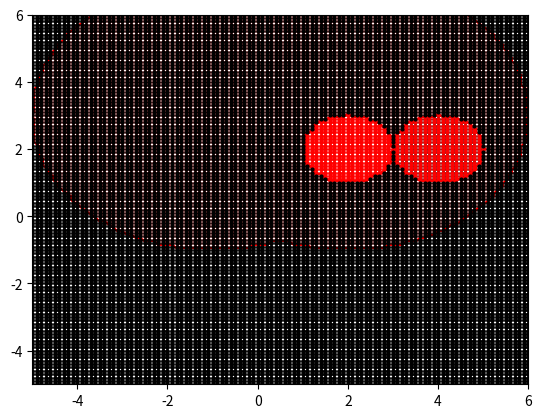

Python code for this plot:
import matplotlib.pyplot as plt
import numpy as np

# By: Luis Méndez 

# p3 ---- p4
# |        |
# |        |
# p1 ---- p2

def parse_json_to_lambda(json_data):
    op = json_data["op"]
    function = json_data["function"]
    childs = json_data["childs"]
    
    if op == "":
        return lambda x, y: eval(function.replace('^', '**')) <= 0
    
    elif op == "union":
        conditions = [parse_json_to_lambda(child) for child in childs]
        return lambda x, y: np.logical_or.reduce([condition(x, y) for condition in conditions])
    elif op == "intersection":
        conditions = [parse_json_to_lambda(child) for child in childs]
        return lambda x, y: np.logical_and.reduce([condition(x, y) for condition in conditions]) 
    else:
        raise ValueError(f"Unsupported operation '{op}'")

def midpoint(p1, p2):
    return (p1[0] + p2[0]) / 2, (p1[1] + p2[1]) / 2

def evaluate_case(function, p1, p2, p3, p4):
    isovalues = (
        function(p1[0], p1[1]), 
        function(p2[0], p2[1]), 
        function(p3[0], p3[1]), 
        function(p4[0], p4[1])
    )
    match isovalues:
        case (1, 0, 0, 0) | (0, 1, 1, 1): # case 1 y 14
            plt.plot(*zip(midpoint(p1, p2), midpoint(p1, p3)), color='r')
        case (0, 1, 0, 0) | (1, 0, 1, 1): # case 2 y 13
            plt.plot(*zip(midpoint(p1, p2), midpoint(p2, p4)), color='r')
        case (1, 1, 0, 0) | (0, 0, 1, 1): # case 3 y 12
            plt.plot(*zip(midpoint(p1, p3), midpoint(p2, p4)), color='r')
        case (0, 0, 0, 1) | (1, 1, 1, 0):
            plt.plot(*zip(midpoint(p3, p4), midpoint(p2, p4)), color='r')
        case (1, 0, 0, 1): # case 5
            plt.plot(*zip(midpoint(p1, p3), midpoint(p3, p4)), color='r')
            plt.plot(*zip(midpoint(p1, p2), midpoint(p2, p4)), color='r')
        case (0, 1, 0, 1) | (1, 0, 1, 0): # case 6 y 9
            plt.plot(*zip(midpoint(p1, p2), midpoint(p3, p4)), color='r')
        case (1, 1, 0, 1) | (0, 0, 1, 0): # case 7 y 8
            plt.plot(*zip(midpoint(p1, p3), midpoint(p3, p4)), color='r')
        case (0, 1, 1, 0): # case 10
            plt.plot(*zip(midpoint(p1, p2), midpoint(p1, p3)), color='r')
            plt.plot(*zip(midpoint(p3, p4), midpoint(p2, p4)), color='r')

def marching_squares(function, output_file, min_x, min_y, max_x, max_y, epsilon):

    x = np.arange(min_x, max_x + 1, epsilon)
    y = np.arange(min_y, max_y + 1, epsilon)
    x, y = np.meshgrid(x, y)

    function = parse_json_to_lambda(function)

    for i in range(0, len(x) - 1):
        for j in range(0, len(y) - 1):
            p1 = (x[i][j], y[i][j])
            p2 = (x[i][j + 1], y[i][j + 1])
            p3 = (x[i + 1][j], y[i + 1][j])
            p4 = (x[i + 1][j + 1], y[i + 1][j + 1])
            evaluate_case(function, p1, p2, p3, p4)

    mask = function(x, y)

    plt.plot(x[mask], y[mask], marker='o', color='r', linestyle='none', markersize=2)
    plt.plot(x[~mask], y[~mask], marker='o', color='k', linestyle='none', markersize=2)
    plt.xlim(min_x, max_x)
    plt.ylim(min_y, max_y)
    plt.grid()
    plt.savefig(output_file, format='eps')
    plt.show()


# Test cases

example_json = {
    "op": "union",
    "function": "",
    "childs": [
        {
            "op": "",
            "function": "(x-2)^2 + (y-3)^2 - 4^2",
            "childs": []
        },
        {
            "op": "",
            "function": "(x+1)^2 + (y-3)^2 - 4^2",
            "childs": []
        },
    ]
}


marching_squares(
    example_json,
    'example-marching-squares-1.eps',
    -5, -5, 6, 6,
    0.1
)

marching_squares(
    # one circle of radius 1 centered at (2, 2)
    {"op":"", "function":"(x-2)^2+(y-2)^2-1", "childs":[]},
    'example-marching-squares-2.eps',
    -5, -5, 6, 6,
    0.1
)

marching_squares(
    {"op":"union", "function":"","childs":[
    # circles of radius 1 centered at (2, 2) and (4, 2)
{"op":"", "function":"(x-2)^2+(y-2)^2-1", "childs":[]},
{"op":"", "function":"(x-4)^2+(y-2)^2-1", "childs":[]}]},
'example-marching-squares-3.eps',
-5, -5, 6, 6,
0.1)



    